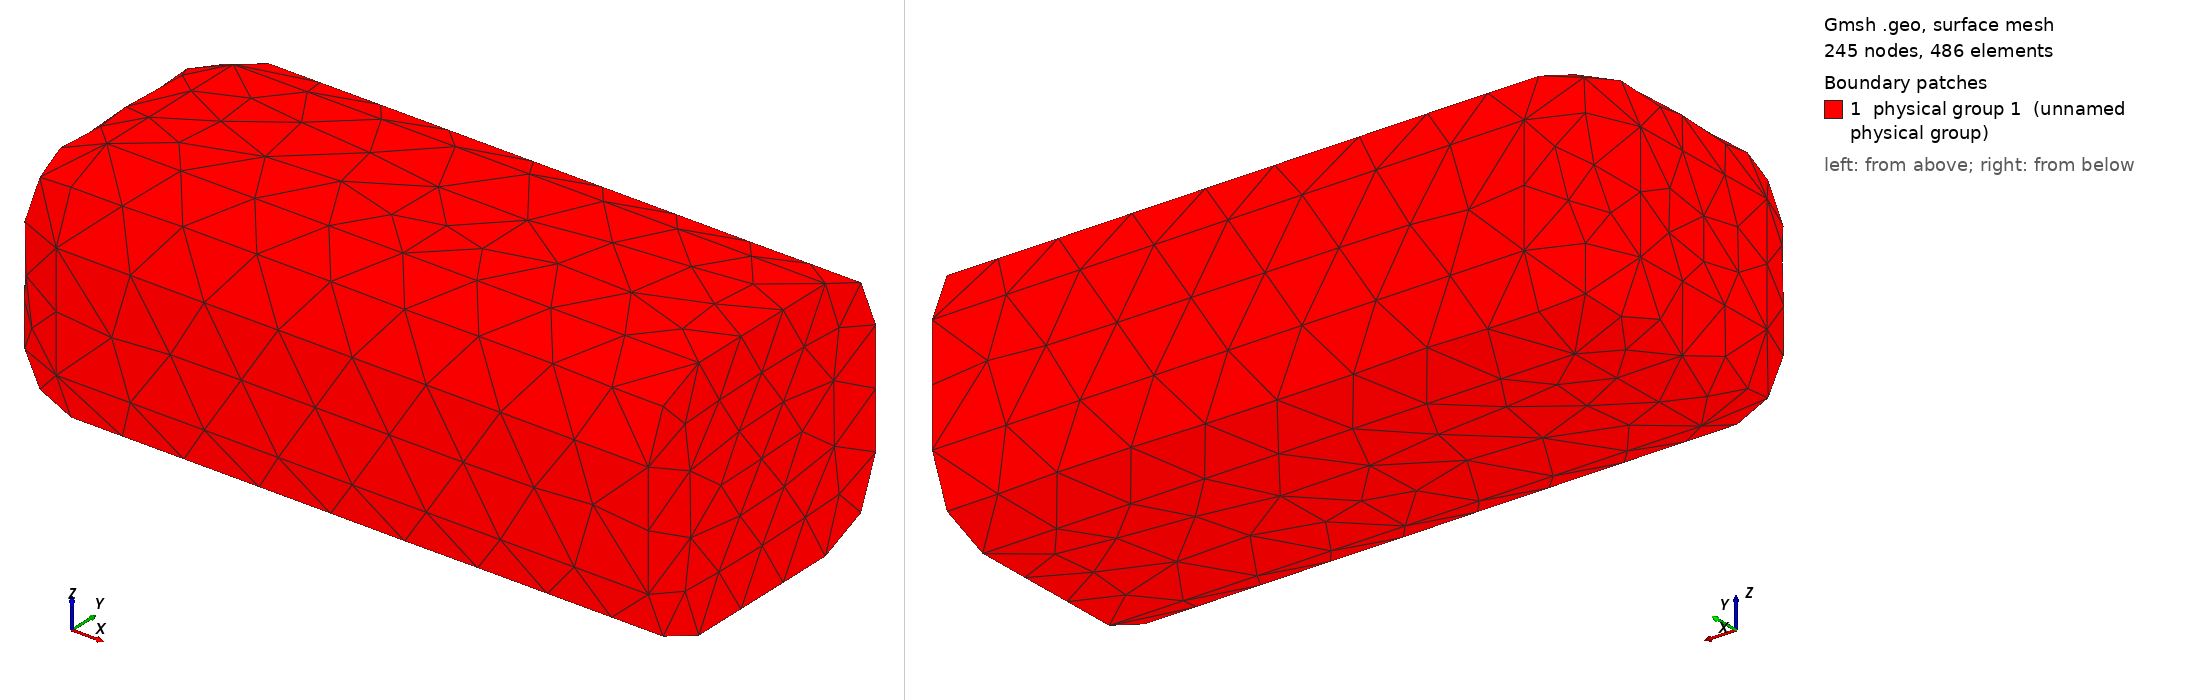

Gmsh geometry script, surface-meshed: 245 nodes, 486 surface elements. Boundary patches (legend numbers): 1 physical group 1 (unnamed physical group). Left view from above one corner, right view from below the opposite corner. Legend entries are the model's physical surfaces. The drawing asked Gmsh for element sizes between 1% and 20% of the model's largest extent; the script's own settings can give other sizes.

=== body.geo (drawn) ===
// SPDX-License-Identifier: CC0-1.0
// FoamCraft sample "Rounded body": a block 400 × 180 × 150 mm, front and side edges rounded
// (r = 40 mm), rear edges sharp (a clean separation line). Own design for the wind tunnel sample.
SetFactory("OpenCASCADE");
Box(1) = {0, -90, 0, 400, 180, 150};
front() = Curve In BoundingBox{-1, -91, -1, 1, 91, 151};
rear() = Curve In BoundingBox{399, -91, -1, 401, 91, 151};
all() = Curve{:};
side() = all();
side() -= front();
side() -= rear();
Fillet{1}{front(), side()}{40}
Physical Surface(1) = Surface{:};
Mesh.MeshSizeMax = 12;
Mesh.MeshSizeFromCurvature = 24;
